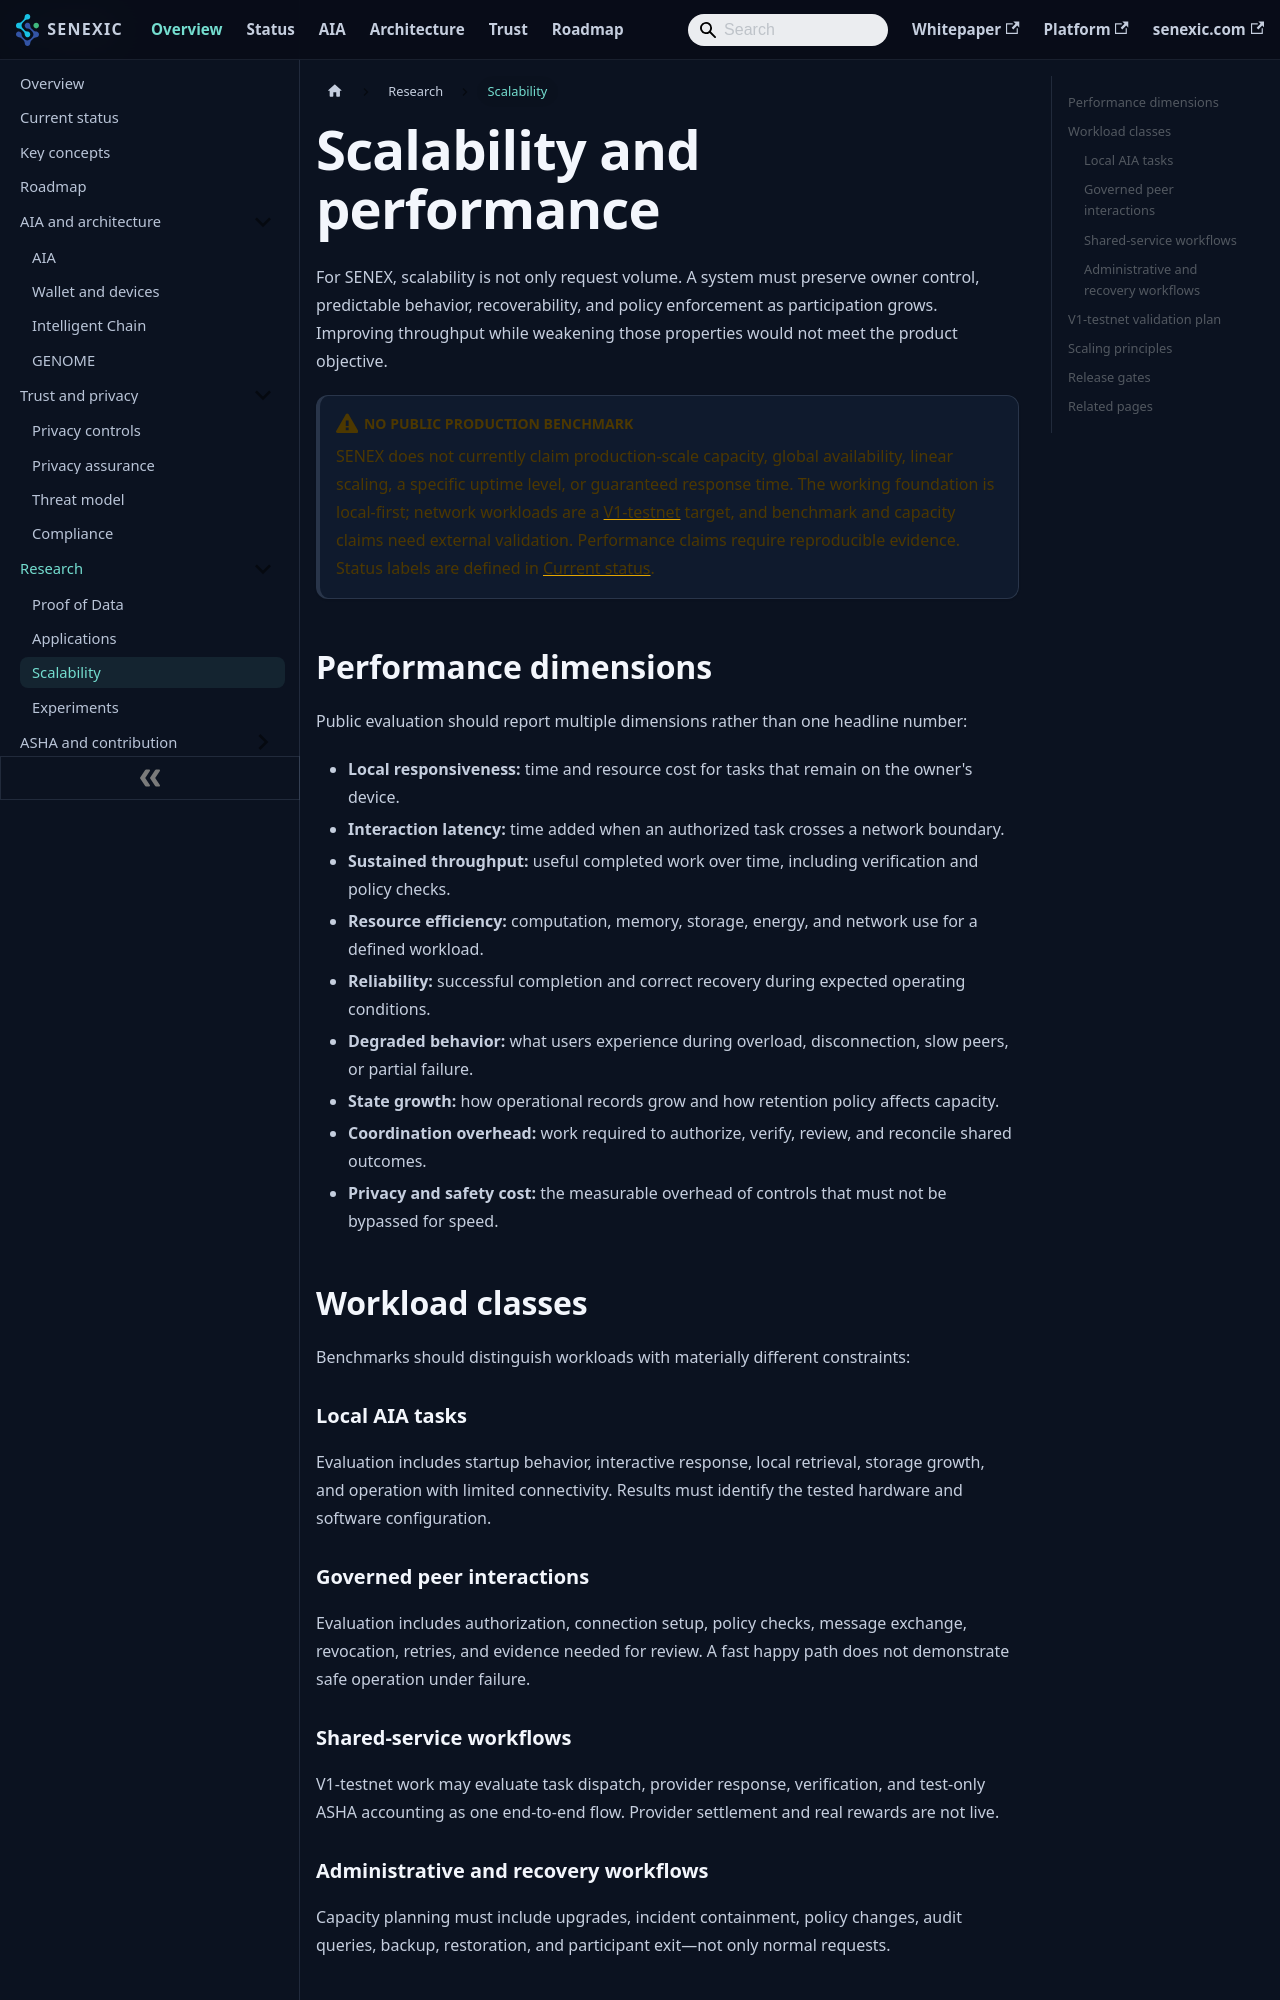

repository: senexic/senex · page: docs/scalability/index.html · generator: docusaurus

---
title: Scalability and performance
sidebar_label: Scalability
description: How SENEX evaluates performance across local, peer, and network workloads, and what evidence is required before any capacity claim.
---

# Scalability and performance

For SENEX, scalability is not only request volume. A system must preserve owner control, predictable behavior, recoverability, and policy enforcement as participation grows. Improving throughput while weakening those properties would not meet the product objective.

:::warning No public production benchmark
SENEX does not currently claim production-scale capacity, global availability, linear scaling, a specific uptime level, or guaranteed response time. The working foundation is local-first; network workloads are a [V1-testnet](concepts.md#v1-testnet) target, and benchmark and capacity claims need external validation. Performance claims require reproducible evidence. Status labels are defined in [Current status](status.md#status-labels).
:::

## Performance dimensions

Public evaluation should report multiple dimensions rather than one headline number:

- **Local responsiveness:** time and resource cost for tasks that remain on the owner's device.
- **Interaction latency:** time added when an authorized task crosses a network boundary.
- **Sustained throughput:** useful completed work over time, including verification and policy checks.
- **Resource efficiency:** computation, memory, storage, energy, and network use for a defined workload.
- **Reliability:** successful completion and correct recovery during expected operating conditions.
- **Degraded behavior:** what users experience during overload, disconnection, slow peers, or partial failure.
- **State growth:** how operational records grow and how retention policy affects capacity.
- **Coordination overhead:** work required to authorize, verify, review, and reconcile shared outcomes.
- **Privacy and safety cost:** the measurable overhead of controls that must not be bypassed for speed.

## Workload classes

Benchmarks should distinguish workloads with materially different constraints:

### Local AIA tasks

Evaluation includes startup behavior, interactive response, local retrieval, storage growth, and operation with limited connectivity. Results must identify the tested hardware and software configuration.
